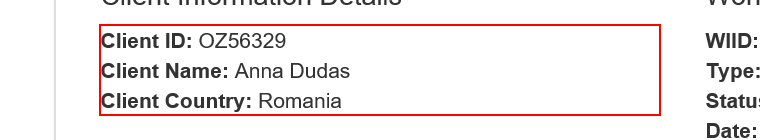
Task: Excercise UiPath
Workflow: System1_ExtractClientInformation

Step 1: get-text from the paragraph
